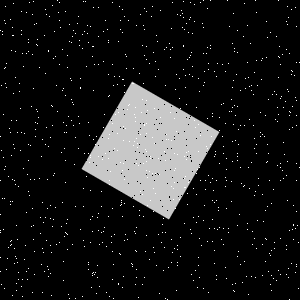

The table this chart was drawn from, first rows:
Type, X, Y
Salt, 266, 239
Salt, 286, 245
Salt, 139, 210
Salt, 196, 107
Salt, 195, 127
Salt, 26, 12
Salt, 206, 53
Salt, 4, 288
Salt, 233, 124
Salt, 176, 290
Salt, 20, 150
Salt, 139, 215
Salt, 184, 223
Salt, 91, 287
Salt, 88, 153
Salt, 59, 2
Salt, 26, 212
Salt, 228, 232
Salt, 108, 216
Salt, 0, 214
Salt, 0, 232
Salt, 265, 261
Salt, 254, 195
Salt, 125, 54
Salt, 260, 136
Salt, 232, 141
Salt, 172, 2
Salt, 210, 45
Salt, 197, 169
Salt, 82, 48
Salt, 298, 288
Salt, 109, 296
Salt, 291, 9
Salt, 255, 277
Salt, 21, 132
Salt, 174, 118
Salt, 62, 90
Salt, 32, 14
Salt, 202, 23
Salt, 98, 156
Salt, 98, 7
Salt, 112, 2
Salt, 223, 103
Salt, 232, 107
Salt, 269, 253
Salt, 105, 153
Salt, 171, 28
Salt, 53, 58
Salt, 237, 30
Salt, 181, 10
Salt, 122, 170
Salt, 171, 186
Salt, 88, 269
Salt, 270, 255
Salt, 6, 63
Salt, 135, 117
Salt, 152, 6
Salt, 243, 186
Salt, 195, 127
Salt, 185, 187
... 1,740 more rows
